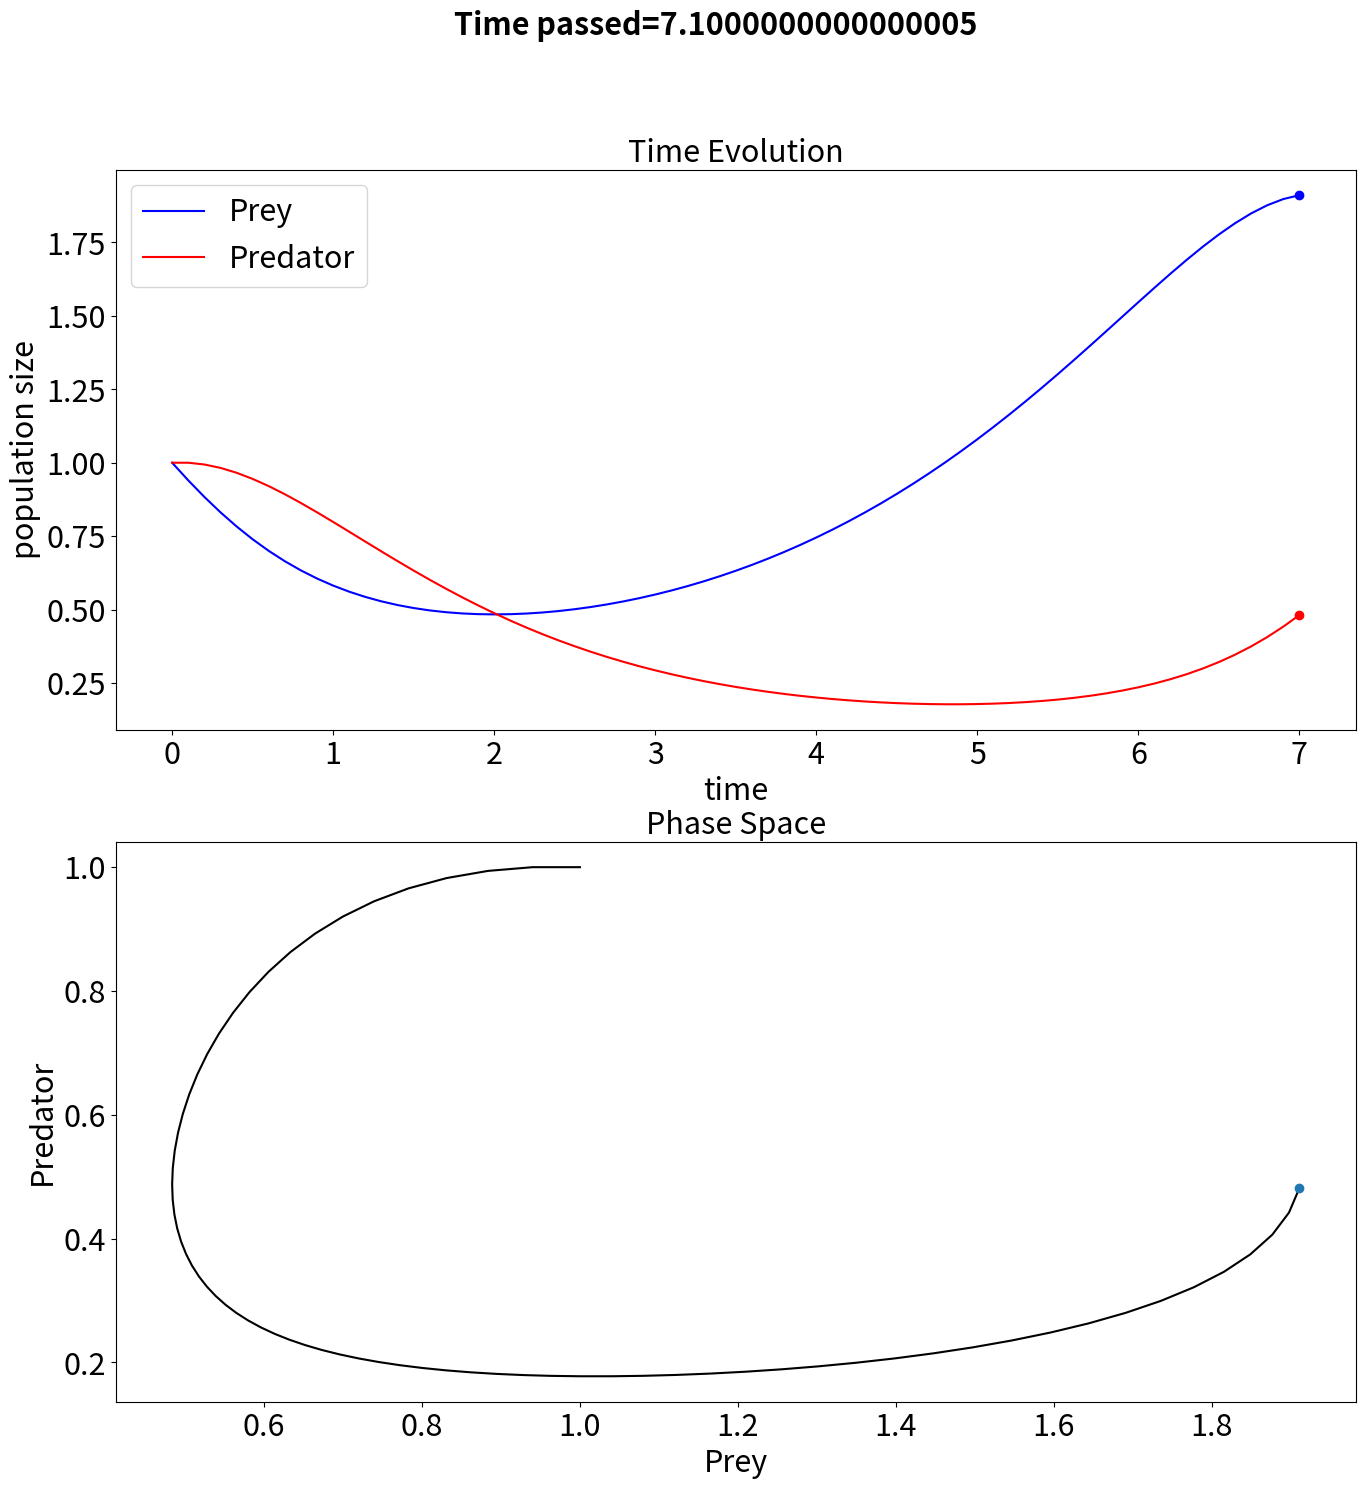

Reproduce this figure in Python. (Note: this script raises an exception after producing the figure.)
import numpy as np
import matplotlib.pyplot as plt
import matplotlib.animation as animation

FONT_SIZE=22



## population matrix for n_species, for n_timesteps

Total_time=60
timestep = 1/10

n_species = 2


T = np.arange(0,Total_time, timestep)
n_timesteps = np.size(T)

x = np.zeros((n_timesteps,n_species))

dxdt = np.zeros((n_timesteps,n_species))
##
#inherent growth rate r, and interaction alpha, independent of time

r = np.ones((1,n_species))
alpha = np.ones((n_species,n_species))

# r = np.array([[1,0.72,1.53, 1.27]])

# alpha = np.array([[1, 1.09, 1.52, 0],
#                  [0, 1, 0.44, 1.36],
#                  [2.33, 0, 1, 0.47],
#                  [1.21, 0.51, 0.35, 1]])

# #print (alpha)

# ## initial conditions

# x[0,:] = np.ones((1,n_species))

r = np.array([[.6,-1]])

alpha = np.array([[0, 2],
                 [1, 0]])

#print (alpha)

#x[0,:] = np.ones((1,n_species))
x[0,:] = np.array([[1,1]])

# numerical solver

for l in range(n_timesteps-1):
    
    for i in range(n_species):
        
        alpha_x_prod = 0
        
        for j in range(n_species):
            
            alpha_x_prod = alpha_x_prod + alpha[i,j]*x[l,j]
#            print(alpha_x_prod)
#        print('r',r[0,i])
#        print('x',x[l,i])
            
        dxdt[l,i] = r[0,i]*x[l,i]*(1-alpha_x_prod)
    
    
    ### euler method:
    
    x[l+1,:] = dxdt [l,:] * timestep + x[l,:]
    
#print(x[:5,2],T[:5])
#
#print('done')

########### animate the result
#


def animation_frame(l):
    fig.suptitle('Time passed='+str(T[l]), weight='bold',fontsize=FONT_SIZE)
   
    ax1.clear()  # Clears the figure to update the line, point,      
    ax2.clear()  # Clears the figure to update the line, point,      

#### time evol

#    for i in range(n_species):
    
    ax1.plot(T[:l], x[:l,0], label='Prey', color = 'blue')
    ax1.plot(T[l-1], x[l-1,0], 'o', color = 'blue')
    ax1.plot(T[:l], x[:l,1], label='Predator', color = 'red')
    ax1.plot(T[l-1], x[l-1,1], 'o', color = 'red')

    
#        print(x[:l,i])
#        print(T[:l])

    ax1.set_title('Time Evolution',fontsize=FONT_SIZE)
    ax1.set_ylabel('population size', fontsize=FONT_SIZE)
    ax1.set_xlabel('time', fontsize=FONT_SIZE)
    ax1.tick_params(axis='both', labelsize=FONT_SIZE)
    ax1.tick_params(axis='both', labelsize=FONT_SIZE)
    ax1.legend(fontsize=FONT_SIZE)


###### phase space
#    for i in range(n_species):
    
    ax2.plot(x[:l,0], x[:l,1], color = 'black')
    ax2.plot(x[l-1,0], x[l-1,1], 'o')
        
#        print(x[:l,i])
#        print(T[:l])

    ax2.set_title('Phase Space',fontsize=FONT_SIZE)
    ax2.set_ylabel('Predator', fontsize=FONT_SIZE)
    ax2.set_xlabel('Prey', fontsize=FONT_SIZE)
    ax2.tick_params(axis='both', labelsize=FONT_SIZE)
    ax2.tick_params(axis='both', labelsize=FONT_SIZE)
#    ax2.legend(fontsize=FONT_SIZE)

fig, ((ax1),(ax2)) = plt.subplots(2,1,figsize=(16,16))


line_ani = animation.FuncAnimation(fig, animation_frame, interval=50,   
                                   frames=n_timesteps)
#plt.show()
#    
savefile = '2D_total_time='+str(Total_time)+'.mp4'
line_ani.save(savefile)
#line_ani.save('%s.mp4'%(savefile), writer='ffmpeg')
#ani.save('%s.gif'%(savefile), writer='imagemagick',fps=1000/50)
